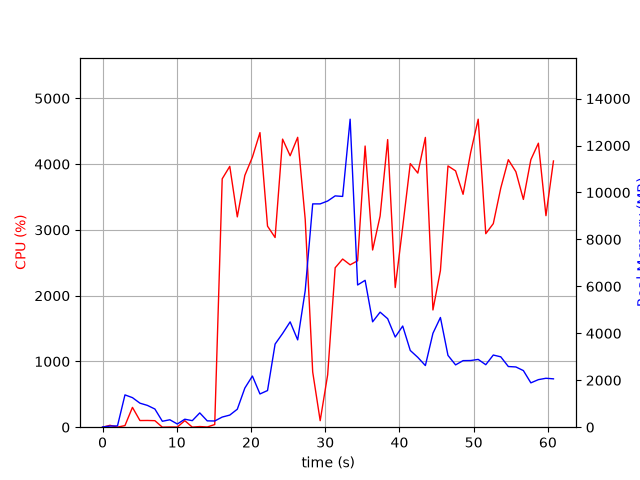

Data behind this chart, as committed beside it:
elapsed_time, nproc, cpu, mem_real, mem_virtual
3.6716461181640625e-05, 1, 0.0, 9.41, 3185
1.006, 2, 28.8, 48.71, 160.4
2.013, 2, 1.0, 55.44, 166.8
3.021, 8, 24.8, 1377, 5048
4.029, 5, 301.6, 1259, 4087
5.037, 5, 101.3, 1024, 3799
6.044, 4, 102.3, 928.8, 3406
7.052, 3, 99.3, 774.8, 2935
8.059, 3, 0.0, 252.8, 2261
9.066, 3, 3.0, 316.5, 2323
10.07, 4, 2.0, 137.3, 2148
11.08, 3, 99.2, 339.9, 2366
12.09, 3, 1.0, 278.6, 2278
13.1, 5, 9.9, 609.2, 3149
14.11, 3, 3.0, 269.9, 2273
15.11, 1, 40.7, 264.7, 4158
16.12, 1, 3776, 431.8, 4894
17.14, 1, 3966, 515.9, 4910
18.16, 1, 3198, 766.6, 5494
19.17, 1, 3828, 1667, 6782
20.19, 1, 4106, 2181, 8318
21.21, 1, 4479, 1417, 8318
22.23, 1, 3057, 1562, 8902
23.25, 1, 2884, 3542, 10752
24.26, 1, 4380, 3992, 10752
25.27, 1, 4127, 4488, 10752
26.29, 1, 4407, 3720, 10752
27.3, 1, 3163, 5816, 14356
28.31, 1, 839.2, 9514, 19476
29.32, 1, 99.2, 9514, 19476
30.33, 1, 796.8, 9637, 19476
31.34, 1, 2424, 9855, 19511
32.35, 1, 2557, 9832, 25698
33.36, 1, 2469, 13122, 25858
34.36, 1, 2530, 6059, 25950
35.38, 1, 4275, 6258, 26067
36.39, 1, 2694, 4490, 26113
37.39, 1, 3210, 4901, 26113
38.41, 1, 4373, 4623, 26113
39.43, 1, 2124, 3840, 26113
40.44, 1, 3044, 4310, 26113
41.46, 1, 4008, 3270, 26113
42.48, 1, 3864, 2975, 26194
43.49, 1, 4406, 2626, 26194
44.51, 1, 1782, 4001, 26194
45.52, 1, 2381, 4674, 26194
46.54, 1, 3972, 3060, 26194
47.56, 1, 3897, 2655, 26227
48.57, 1, 3541, 2836, 26227
49.59, 1, 4174, 2841, 26227
50.61, 1, 4683, 2889, 26227
51.63, 1, 2942, 2662, 26227
52.64, 1, 3095, 3075, 26227
53.65, 1, 3636, 2999, 26235
54.67, 1, 4067, 2585, 26235
55.69, 1, 3884, 2567, 26235
56.7, 1, 3463, 2412, 26243
57.71, 1, 4068, 1889, 26253
58.72, 1, 4318, 2026, 26253
59.74, 1, 3216, 2085, 26253
... 1 more rows
